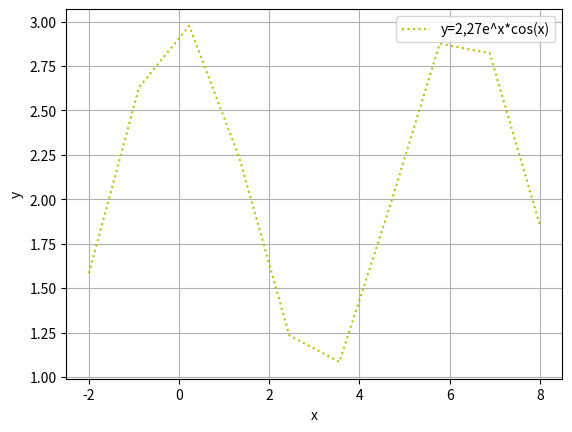

Write the Python code that produced this figure.
import numpy as np
import matplotlib.pyplot as plt

x=np.linspace(-2,8,10)
print(x)
y=np.cos(x)+2
plt.plot(x,y,'y:',label='y=2,27e^x*cos(x)')
plt.xlabel('x')
plt.ylabel('y')
plt.grid(True)
plt.legend()
plt.show()
plt.savefig("D:\Git\Repos\VKN\cosinus.png" ,dpi=400)



     
     

